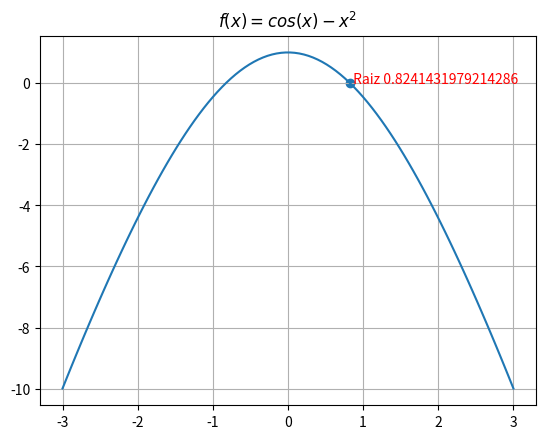

Reproduce this figure in Python.
import numpy as np
import matplotlib.pyplot as plt
import math 
import cmath 

def muller(f,x0,x1,x2,imax=100,tol=1e-8):
    cumple=False
    print('{:^10s} {:^10s} {:^10s} {:^10s} {:^10s} {:^10s} {:^10s} {:^10s}'.\
          format('x0','x1','x2','x3','f(x0)','f(x1)','f(x2)','f(x3)'))
    k=0
    while (not cumple and k<imax):
        d1=(f(x1)-f(x0))/(x1-x0)
        d2=(f(x2)-f(x1))/(x2-x1)
        d3=(d2-d1)/(x2-x0)
        a=d3
        b=d1-a*(x0+x1)
        c=f(x0)+x0*(a*x1-d1)
        den1=-b+np.sqrt(b**2-4*a*c)
        den2=-b-np.sqrt(b**2-4*a*c)
        if abs(den1)>abs(den2):
            x3=2*c/den1
        else:
            x3=2*c/den2

        print(\
              '{:10.5f} {:10.5f} {:10.5f} {:10.5f} {:10.5f} {:10.5f} {:10.5f} {:10.5f}'.\
              format(x0,x1,x2,x3,f(x0),f(x1),f(x2),f(x3)))
        x0=x1
        x1=x2
        x2=x3
        cumple=abs(f(x3))<tol
        k+=1
    if k<imax:
        return x3
    else:
        raise ValueError ('La funcion no converge')

# Funcion a evaluar
def f(x):
    return np.cos(x)-x**2

def main():
    # valores iniciales
    x0=1
    x1=2
    x2=3
    # Llamada al algoritmo
    raiz=muller(f,x0,x1,x2,100,1e-4)
    print('f({:e})={:e}'.format(raiz,f(raiz)))
    
    x=np.linspace(-3,3,100)
    y=f(x)
    
    fig = plt.figure()
    plt.plot(x,y)
    plt.title('$f(x)=cos(x) - x^2$')
    plt.scatter(raiz,f(raiz))
    plt.text(raiz,f(raiz),' Raiz '+str(raiz),color='red')
    plt.grid()
    
    plt.show()
    #fig.savefig("muller.pdf", bbox_inches='tight')
    
if __name__ == "__main__": main()